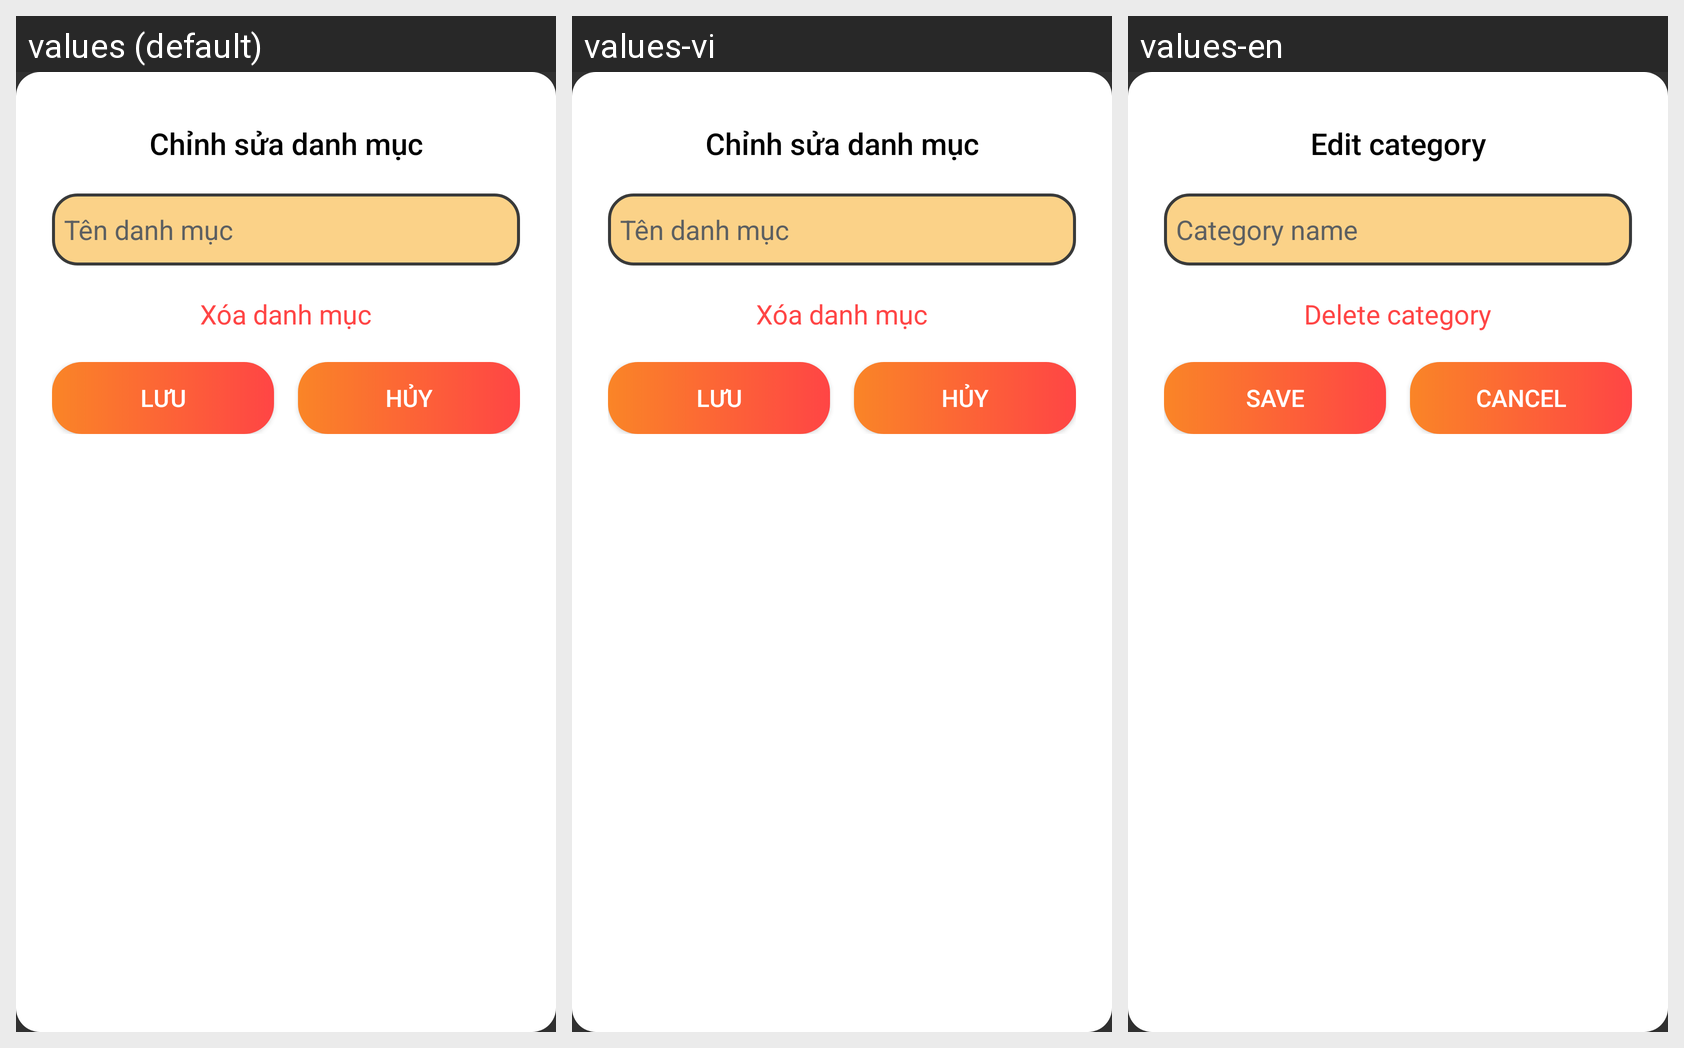

Here is an Android app screen in its default locale and in the app's own translations. Write out the translated-string differences for the strings that appear on this screen.
Android screen res/layout/dialog_update_type_restaurant_admin.xml rendered under 3 locales, left to right: values (default), values-vi, values-en. Device: Nexus 5 (rendered at 1080×1920; each locale shown at half size, 540×960, under a caption strip naming it); theme Theme.Pandora.
Strings drawn on this screen, with the default value and each locale's value (text and hints the layout hard-codes, and strings that could not be matched under every locale, appear in the picture but are not listed):

editTypeRestaurant
  values: Chỉnh sửa danh mục
  values-vi: Chỉnh sửa danh mục
  values-en: Edit category

typeRestaurantName
  values: Tên danh mục
  values-vi: Tên danh mục
  values-en: Category name

deleteTypeRestaurant
  values: Xóa danh mục
  values-vi: Xóa danh mục
  values-en: Delete category

save
  values: Lưu
  values-vi: Lưu
  values-en: Save

cancel
  values: Hủy
  values-vi: Hủy
  values-en: Cancel
